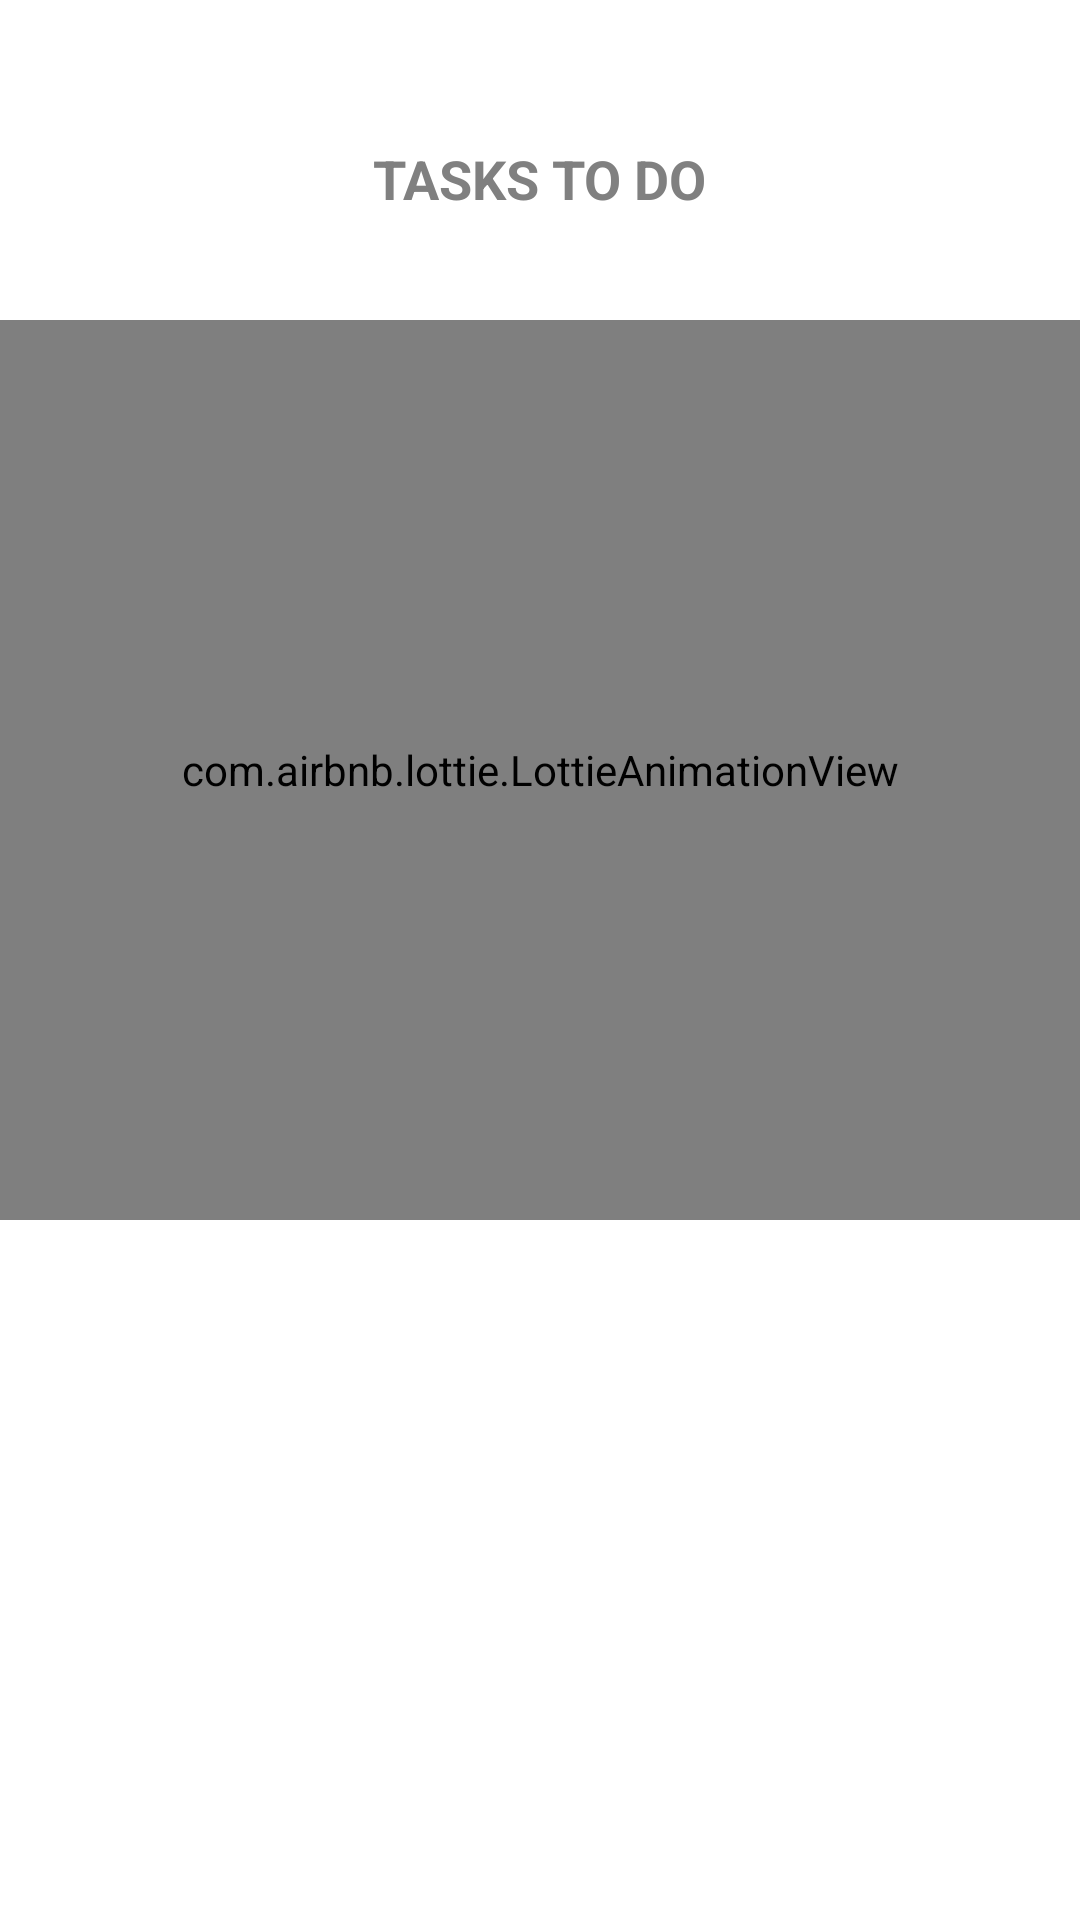

Write the Android layout XML for this screen, with the resource values it uses.
<!-- AndroidManifest.xml: application theme Theme.Remainder -->
<!-- res/layout/fragment_task_category.xml -->
<?xml version="1.0" encoding="utf-8"?>
<layout xmlns:android="http://schemas.android.com/apk/res/android"
    xmlns:app="http://schemas.android.com/apk/res-auto"
    xmlns:tools="http://schemas.android.com/tools">

    <RelativeLayout
        android:layout_width="match_parent"
        android:layout_height="match_parent"
        tools:context=".ui.TaskCategoryFragment">

        <TextView
            android:id="@+id/text"
            android:layout_width="wrap_content"
            android:layout_height="wrap_content"
            android:layout_centerHorizontal="true"
            android:textAllCaps="true"
            android:textSize="24sp"
            android:textStyle="bold" />

        <TextView
            android:id="@+id/text2"
            android:layout_width="wrap_content"
            android:layout_height="wrap_content"
            android:layout_below="@+id/text"
            android:layout_centerHorizontal="true"
            android:layout_marginTop="15dp"
            android:text="@string/tasks_to_do"
            android:textAllCaps="true"
            android:textColor="#808080"
            android:textSize="18sp"
            android:textStyle="bold" />

        <androidx.recyclerview.widget.RecyclerView
            android:id="@+id/recyclerView"
            android:layout_width="match_parent"
            android:layout_height="wrap_content"
            android:layout_below="@id/text2"
            android:layout_margin="10dp"
            android:clipToPadding="false"
            android:paddingBottom="15dp" />

        <com.airbnb.lottie.LottieAnimationView
            android:id="@+id/noResultAnimationView"
            android:layout_width="match_parent"
            android:layout_height="300dp"
            android:layout_below="@id/recyclerView"
            app:lottie_autoPlay="true"
            app:lottie_loop="true"
            app:lottie_rawRes="@raw/taskaanim" />

    </RelativeLayout>
</layout>
<!-- resources referenced by this layout -->
<resources>
  <string name="tasks_to_do">Tasks To Do</string>
  <style name="Theme.Remainder" parent="Theme.MaterialComponents.DayNight.DarkActionBar">
          
          <item name="colorPrimary">@color/purple_500</item>
          <item name="colorPrimaryVariant">@color/purple_700</item>
          <item name="colorOnPrimary">@color/white</item>
          
          <item name="colorSecondary">@color/teal_200</item>
          <item name="colorSecondaryVariant">@color/teal_700</item>
          <item name="colorOnSecondary">@color/black</item>
          
          <item name="android:statusBarColor">?attr/colorPrimaryVariant</item>
          
      </style>
  <color name="purple_500">#FF6200EE</color>
  <color name="purple_700">#FF3700B3</color>
  <color name="white">#FFFFFFFF</color>
  <color name="teal_200">#FF03DAC5</color>
  <color name="teal_700">#FF018786</color>
  <color name="black">#FF000000</color>
</resources>
